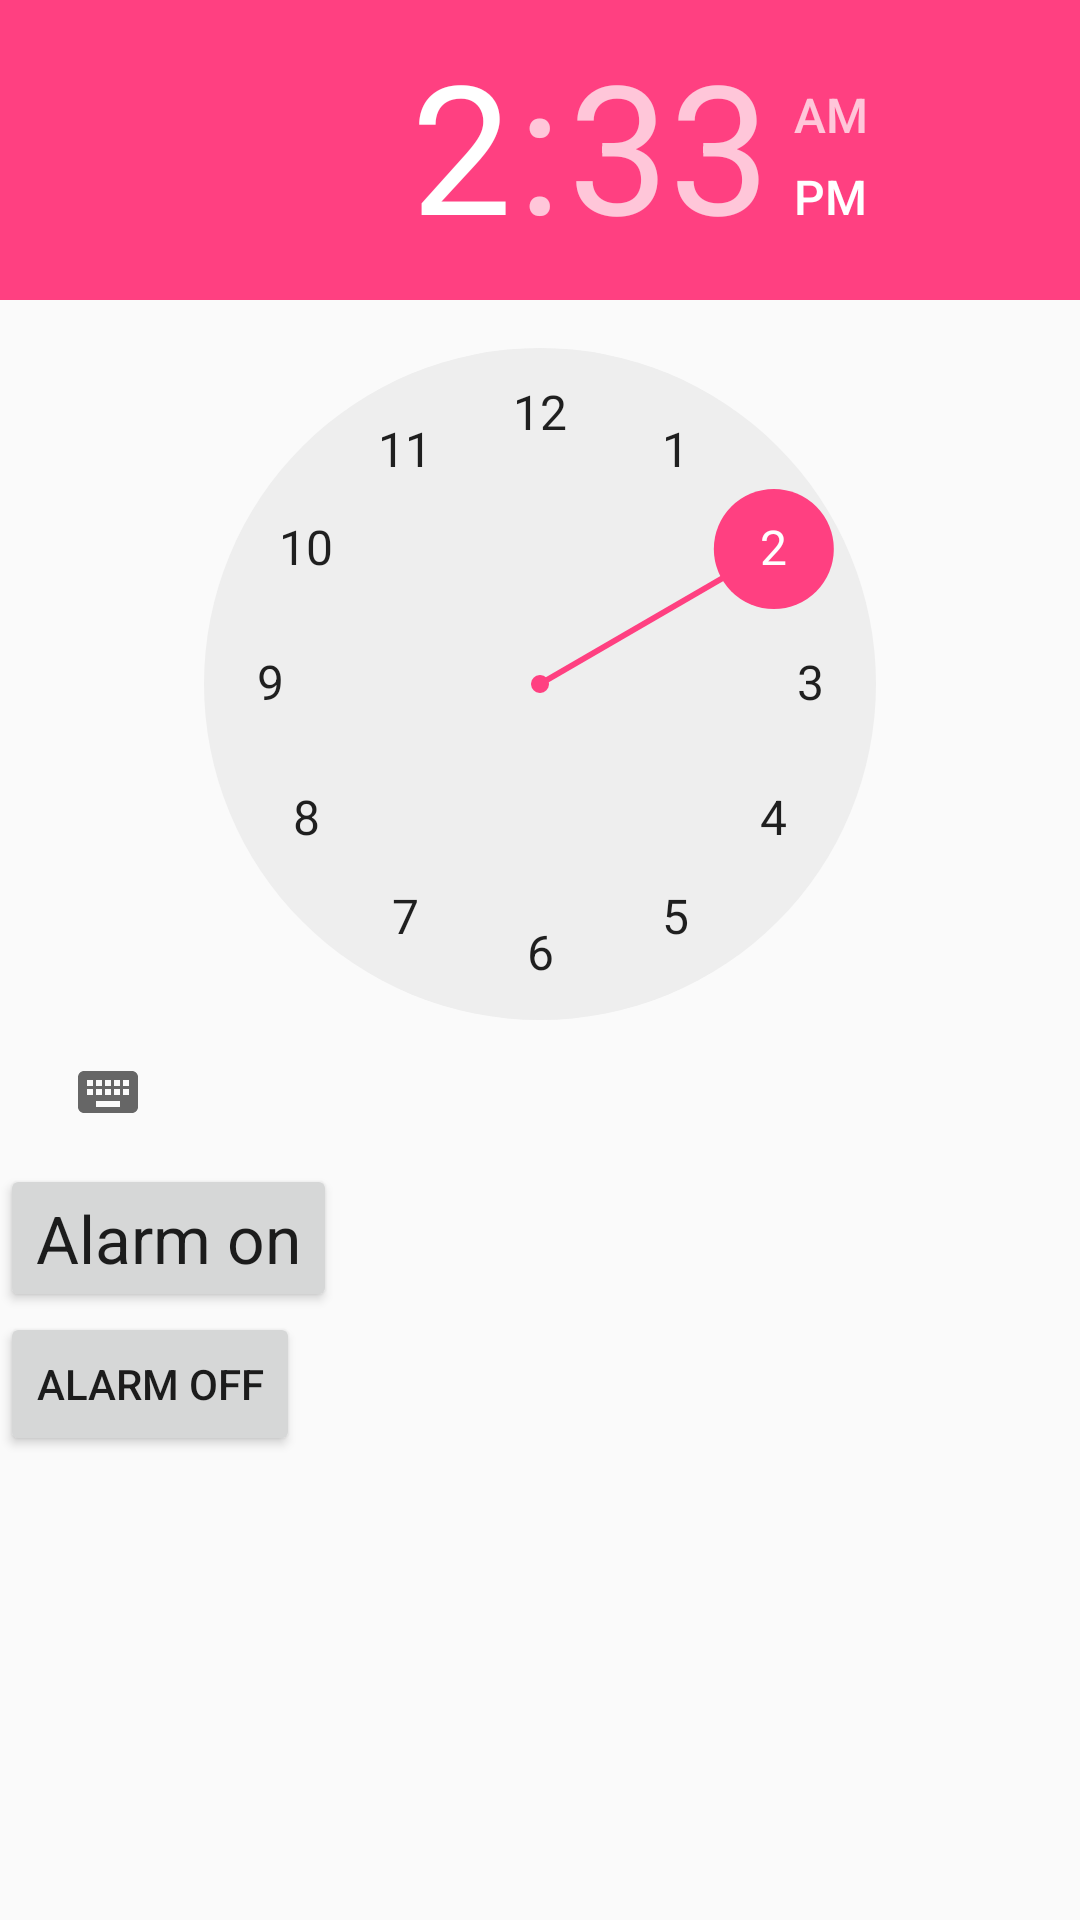

This screen was rendered from an Android layout file. Write that file and the resources it references.
<!-- AndroidManifest.xml: application theme AppTheme -->
<!-- res/layout/activity_test.xml -->
<?xml version="1.0" encoding="utf-8"?>
<android.support.constraint.ConstraintLayout xmlns:android="http://schemas.android.com/apk/res/android"
    xmlns:app="http://schemas.android.com/apk/res-auto"
    xmlns:tools="http://schemas.android.com/tools"
    android:layout_width="match_parent"
    android:layout_height="match_parent"
    android:orientation="vertical"
    tools:context=".Activities.TestActivity">

    <android.support.v7.widget.Toolbar
        android:id="@+id/toolbar"
        android:layout_width="match_parent"
        android:layout_height="?attr/actionBarSize"
        android:background="@color/colorPrimary"
        />

    <TabHost
        android:id="@+id/tabHost"
        android:layout_width="0dp"
        android:layout_height="0dp"
        app:layout_constraintBottom_toBottomOf="parent"
        app:layout_constraintEnd_toEndOf="parent"
        app:layout_constraintStart_toStartOf="parent"
        app:layout_constraintTop_toTopOf="parent">

        <LinearLayout
            android:layout_width="match_parent"
            android:layout_height="match_parent"
            android:orientation="vertical">

            <TabWidget
                android:id="@android:id/tabs"
                android:layout_width="match_parent"
                android:layout_height="wrap_content" />

            <FrameLayout
                android:id="@android:id/tabcontent"
                android:layout_width="match_parent"
                android:layout_height="match_parent">

                <android.support.constraint.ConstraintLayout
                    android:id="@+id/tab1"
                    android:layout_width="match_parent"
                    android:layout_height="match_parent"
                    android:orientation="vertical">

                    <LinearLayout
                        android:layout_width="match_parent"
                        android:layout_height="match_parent"
                        android:orientation="vertical">

                        <TimePicker
                            android:id="@+id/timePicker"
                            android:layout_width="match_parent"
                            android:layout_height="wrap_content" />

                        <Button
                            android:id="@+id/alarm_on"
                            android:layout_width="wrap_content"
                            android:layout_height="wrap_content"
                            android:text="Alarm on"
                            android:textAppearance="?android:attr/textAppearanceLarge" />

                        <Button
                            android:id="@+id/alarm_off"
                            android:layout_width="wrap_content"
                            android:layout_height="wrap_content"
                            android:text="Alarm off"
                            />
                    </LinearLayout>
                </android.support.constraint.ConstraintLayout>

                <LinearLayout
                    android:id="@+id/tab2"

                    android:layout_width="match_parent"
                    android:layout_height="match_parent"
                    android:orientation="vertical">



                </LinearLayout>

                <LinearLayout
                    android:id="@+id/tab3"
                    android:layout_width="match_parent"
                    android:layout_height="match_parent"
                    android:orientation="vertical">

                </LinearLayout>
            </FrameLayout>
        </LinearLayout>
    </TabHost>
</android.support.constraint.ConstraintLayout>
<!-- resources referenced by this layout -->
<resources>
  <color name="colorPrimary">#3F51B5</color>
  <style name="AppTheme" parent="Theme.AppCompat.Light.NoActionBar">
          
          <item name="colorPrimary">@color/colorPrimary</item>
          <item name="colorPrimaryDark">@color/colorPrimaryDark</item>
          <item name="colorAccent">@color/colorAccent</item>
          <item name="android:windowDrawsSystemBarBackgrounds">true</item>
          <item name="android:statusBarColor">@color/colorAccent</item>
          <item name="android:windowTranslucentStatus">true</item>
      </style>
  <color name="colorPrimaryDark">#303F9F</color>
  <color name="colorAccent">#FF4081</color>
</resources>
